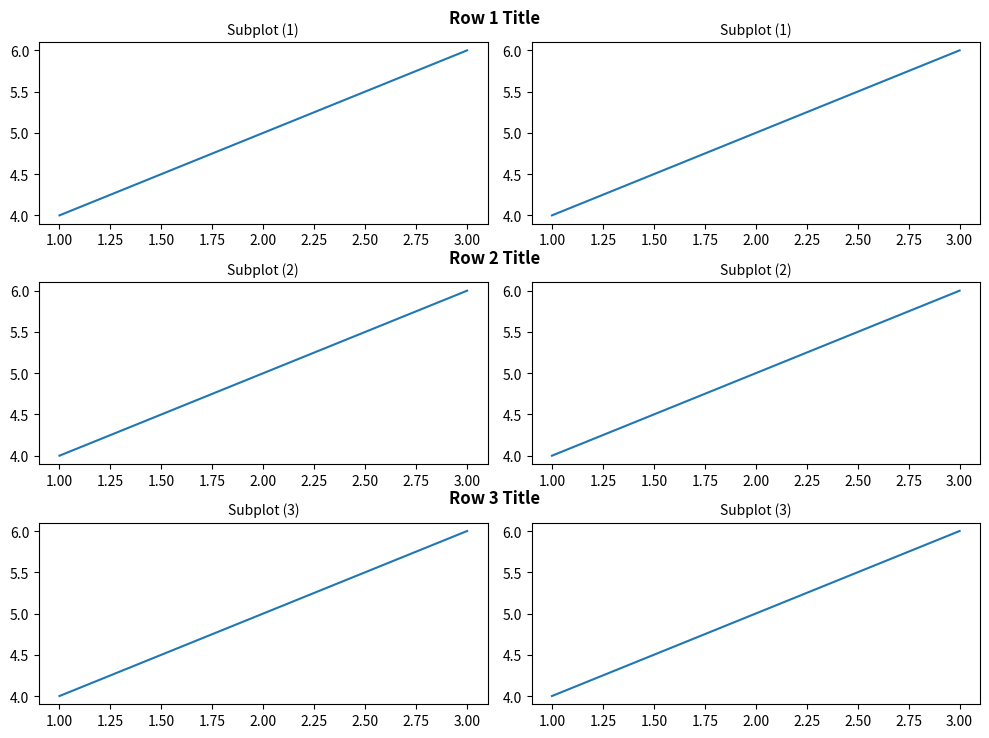

The script that saved this image:
import matplotlib.pyplot as plt

# Subplots erstellen: 3 Reihen, 2 Spalten
fig, axes = plt.subplots(3, 2, figsize=(10, 8))

# Titel für jede Reihe
row_titles = ["Row 1 Title", "Row 2 Title", "Row 3 Title"]

# Füge Daten und individuelle Subplot-Titel hinzu
for i, row_axes in enumerate(axes):  # Iteriere durch jede Reihe
    for ax in row_axes:  # Iteriere durch die Spalten in der Reihe
        ax.plot([1, 2, 3], [4, 5, 6])
        ax.set_title(f"Subplot ({i+1})", fontsize=10)

    # Füge den Titel für die gesamte Reihe hinzu
    fig.text(0.5, 0.9 - i * 0.3, row_titles[i], ha="center", fontsize=12, weight="bold")

plt.tight_layout(rect=[0, 0, 1, 0.92])  # Passt Platz für die Zeilentitel an
plt.show()
